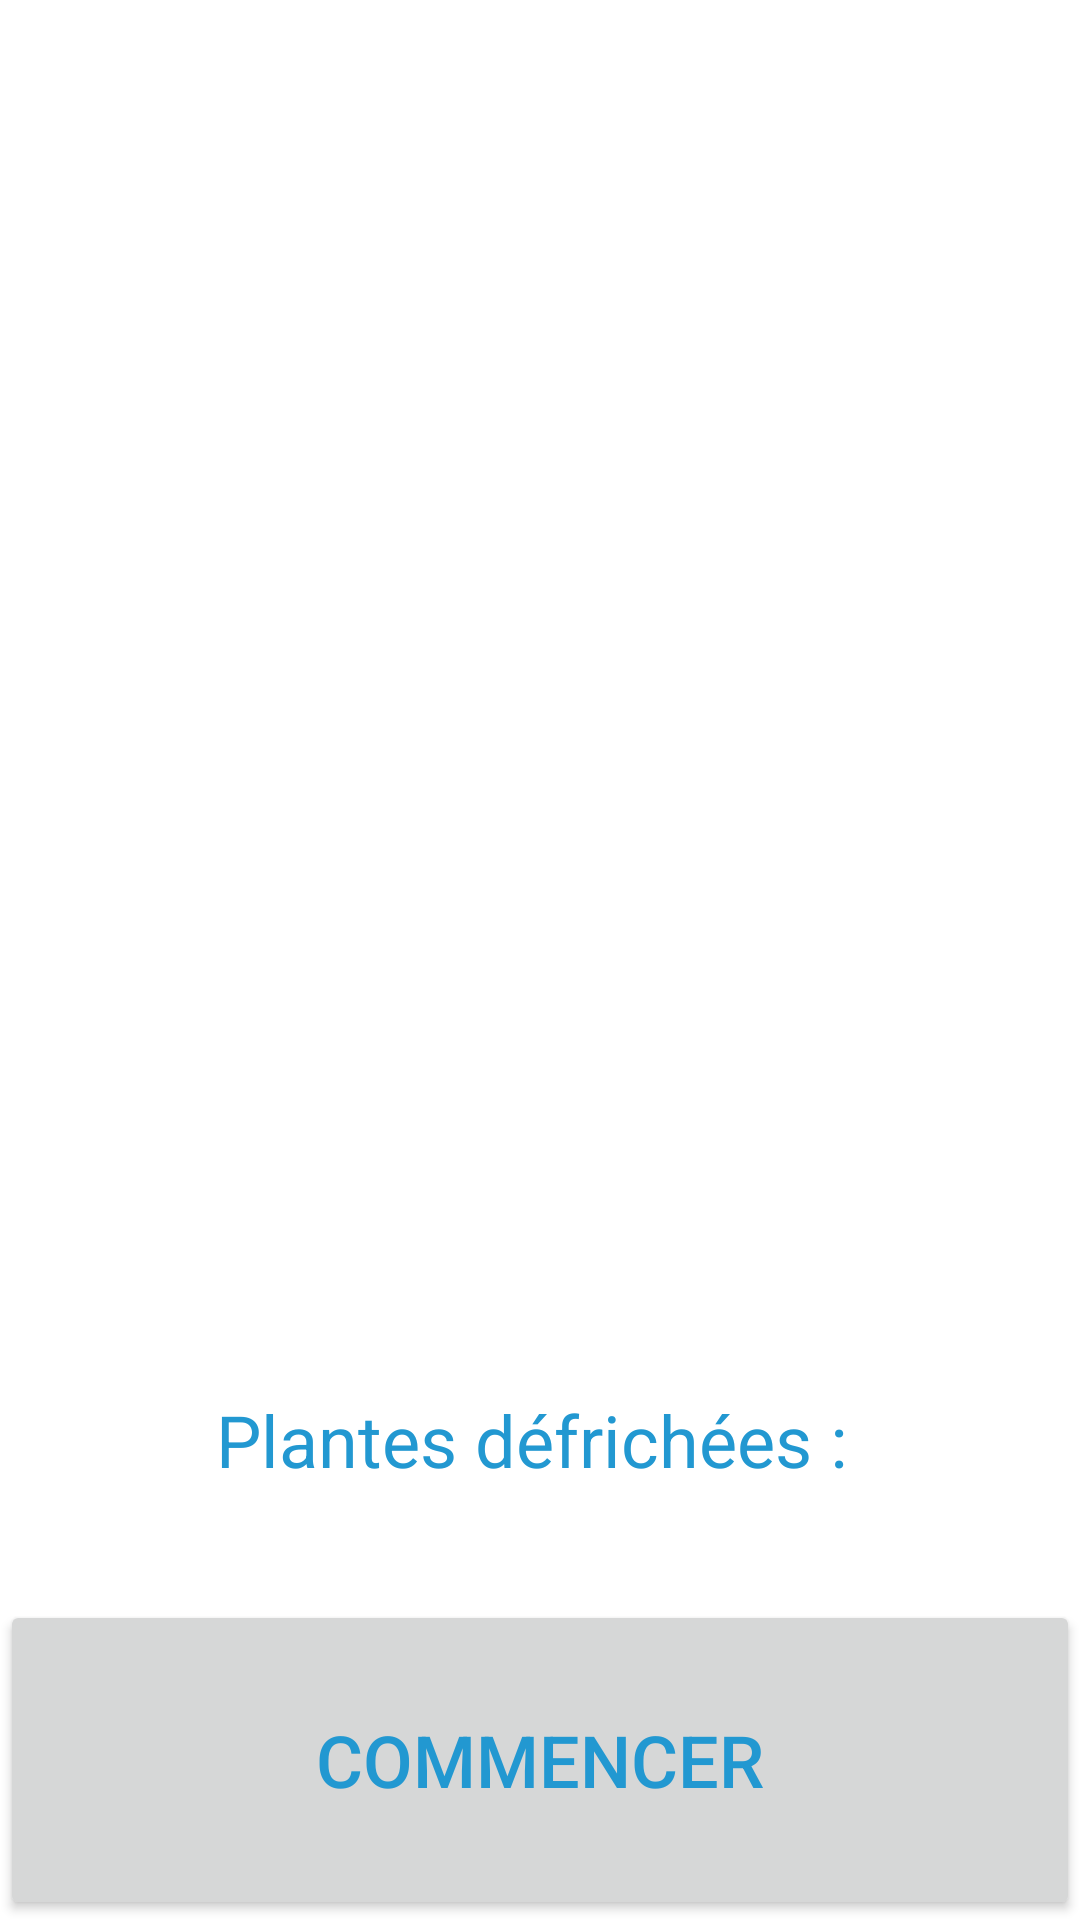

Reconstruct the res/layout file that produces this screen, plus the resources it refers to.
<!-- AndroidManifest.xml: application theme Theme.ProjetFinalRDP -->
<!-- res/layout/activity_lesplantes.xml -->
<?xml version="1.0" encoding="utf-8"?>
<LinearLayout xmlns:android="http://schemas.android.com/apk/res/android"
    xmlns:app="http://schemas.android.com/apk/res-auto"
    xmlns:tools="http://schemas.android.com/tools"
    android:layout_width="match_parent"
    android:layout_height="match_parent"
    android:orientation="vertical"
    tools:context=".Lesplantes">

    <TableLayout
        android:id="@+id/fcparent"
        android:layout_width="match_parent"
        android:layout_height="0dp"
        android:layout_weight="2">

        <TableRow
            android:id="@+id/row0"
            android:layout_width="match_parent"
            android:layout_height="match_parent">

        </TableRow>

        <TableRow
            android:id="@+id/fcrow0"
            android:layout_width="match_parent"
            android:layout_height="match_parent" />

        <TableRow
            android:id="@+id/row2"
            android:layout_width="match_parent"
            android:layout_height="match_parent" />

        <TableRow
            android:id="@+id/row3"
            android:layout_width="match_parent"
            android:layout_height="match_parent" />

        <TableRow
            android:id="@+id/row4"
            android:layout_width="match_parent"
            android:layout_height="match_parent" />

        <TableRow
            android:id="@+id/row5"
            android:layout_width="match_parent"
            android:layout_height="match_parent" />

        <TableRow
            android:id="@+id/row6"
            android:layout_width="match_parent"
            android:layout_height="match_parent" />

        <TableRow
            android:id="@+id/row7"
            android:layout_width="match_parent"
            android:layout_height="match_parent">

        </TableRow>
    </TableLayout>

    <LinearLayout
        android:layout_width="match_parent"
        android:layout_height="0dp"
        android:layout_weight="1"
        android:orientation="vertical">

        <LinearLayout
            android:layout_width="match_parent"
            android:layout_height="0dp"
            android:layout_weight="1"
            android:orientation="horizontal">

            <TextView
                android:id="@+id/score"
                android:layout_width="0dp"
                android:layout_height="match_parent"
                android:layout_weight="1"
                android:gravity="center"
                android:text="Plantes défrichées : " />

        </LinearLayout>

        <Button
            android:id="@+id/buttonStart"
            android:layout_width="match_parent"
            android:layout_height="0dp"
            android:layout_weight="1"
            android:text="Commencer" />
    </LinearLayout>

</LinearLayout>
<!-- resources referenced by this layout -->
<resources>
  <style name="Theme.ProjetFinalRDP" parent="Theme.MaterialComponents.DayNight.DarkActionBar">
          
          <item name="colorPrimary">@color/bleu</item>
          <item name="colorPrimaryVariant">@color/bleu</item>
          <item name="colorOnPrimary">@color/white</item>
          
          <item name="colorSecondary">@color/teal_200</item>
          <item name="colorSecondaryVariant">@color/teal_700</item>
          <item name="colorOnSecondary">@color/bleu</item>
          
          <item name="android:statusBarColor" tools:targetApi="l">?attr/colorPrimaryVariant</item>
          
          <item name="colorOnBackground">@color/bleu</item>
          <item name="android:textColor">@color/bleu</item>
          <item name="android:textSize">24sp</item>
          <item name="android:buttonTint">@color/jaune</item>
          <item name="colorSurface">#FFFFFF</item>
          <item name="colorOnSurface">@color/bleu</item>
  
  
  
  
  
      </style>
  <color name="bleu">#FF2298D1</color>
  <color name="white">#FFFFFFFF</color>
  <color name="teal_200">#FF03DAC5</color>
  <color name="teal_700">#FF018786</color>
  <color name="jaune">#FFfaba11</color>
</resources>
